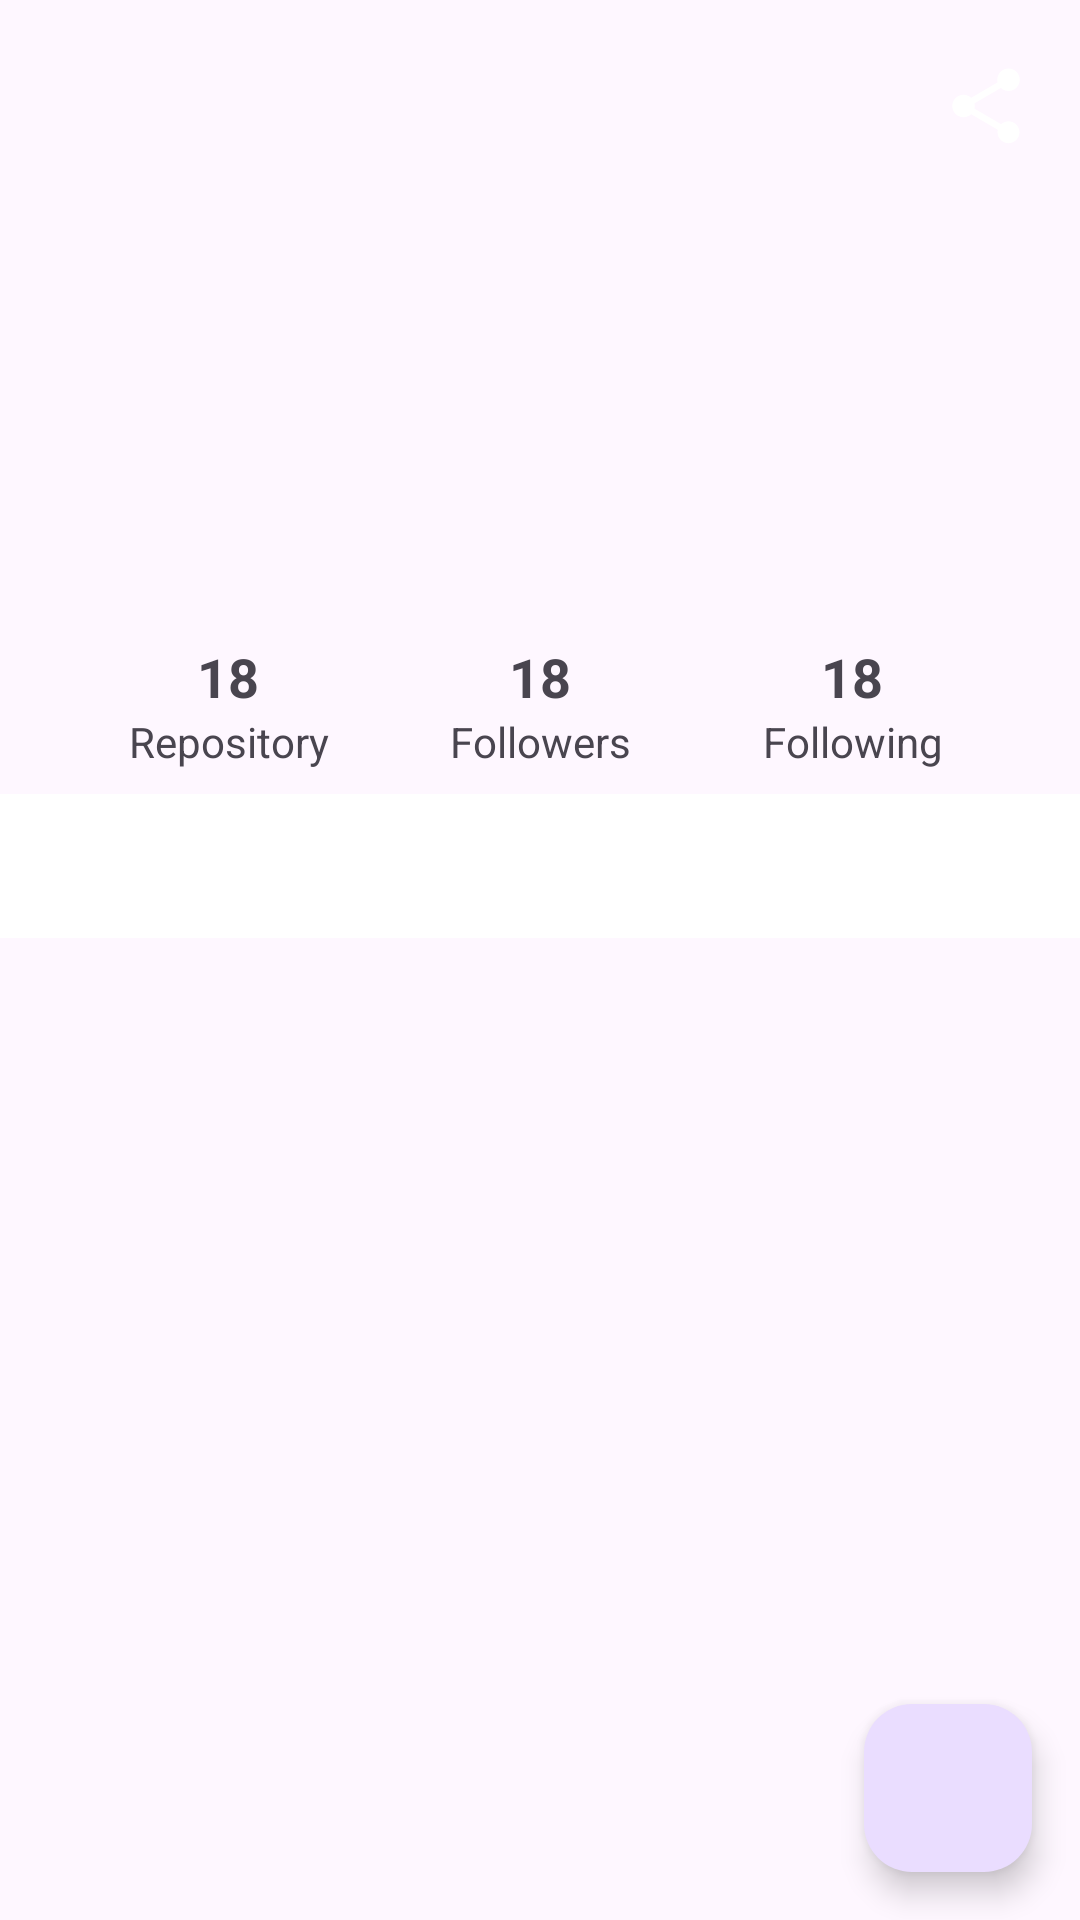

Android layout source for this screen:
<!-- AndroidManifest.xml: application theme Theme.ProjectAndroidFund -->
<!-- res/layout/activity_detail_user.xml -->
<?xml version="1.0" encoding="utf-8"?>
<androidx.constraintlayout.widget.ConstraintLayout xmlns:android="http://schemas.android.com/apk/res/android"
    xmlns:app="http://schemas.android.com/apk/res-auto"
    xmlns:tools="http://schemas.android.com/tools"
    android:layout_width="match_parent"
    android:layout_height="match_parent"
    tools:context=".ui.detailUser.DetailUserActivity">

    <ImageView
        android:id="@+id/profile"
        android:layout_width="82dp"
        android:layout_height="82dp"
        android:layout_marginTop="48dp"
        android:contentDescription="profil"
        app:layout_constraintEnd_toEndOf="parent"
        app:layout_constraintStart_toStartOf="parent"
        app:layout_constraintTop_toTopOf="parent" />

    <TextView
        android:id="@+id/Name"
        android:layout_width="wrap_content"
        android:layout_height="wrap_content"
        android:layout_marginTop="16dp"
        tools:text="TextView"
        android:textSize="18sp"
        android:textStyle="bold"
        app:layout_constraintEnd_toEndOf="@+id/profile"
        app:layout_constraintStart_toStartOf="@+id/profile"
        app:layout_constraintTop_toBottomOf="@+id/profile"
        />
    <TextView
        android:layout_width="wrap_content"
        android:id="@+id/Username"
        android:layout_height="wrap_content"
        android:layout_marginTop="8dp"
        tools:text="TextView"
        app:layout_constraintEnd_toEndOf="@+id/Name"
        app:layout_constraintStart_toStartOf="@+id/Name"
        app:layout_constraintTop_toBottomOf="@+id/Name"/>

    <LinearLayout
        android:id="@+id/linearLayout3"
        android:layout_width="match_parent"
        android:layout_height="wrap_content"
        android:layout_marginTop="16dp"
        android:layout_marginHorizontal="24dp"
        android:baselineAligned="false"
        android:orientation="horizontal"
        android:weightSum="3"
        app:layout_constraintEnd_toEndOf="@+id/Username"
        app:layout_constraintStart_toStartOf="@+id/Username"
        app:layout_constraintTop_toBottomOf="@+id/Username">

        <LinearLayout
            android:layout_width="0dp"
            android:layout_height="wrap_content"
            android:layout_weight="1"
            android:orientation="vertical">

            <TextView
                android:id="@+id/tv_repositories"
                style="@style/Stats"
                android:layout_width="match_parent"
                android:layout_height="wrap_content" />

            <TextView
                android:layout_width="match_parent"
                android:layout_height="wrap_content"
                android:text="@string/repository"
                android:textAlignment="center" />

        </LinearLayout>

        <LinearLayout
            android:layout_width="0dp"
            android:layout_height="wrap_content"
            android:layout_weight="1"
            android:orientation="vertical">

            <TextView
                android:id="@+id/tv_followers"
                style="@style/Stats"
                android:layout_width="match_parent"
                android:layout_height="wrap_content" />

            <TextView
                android:layout_width="match_parent"
                android:layout_height="wrap_content"
                android:text="@string/tab_1"
                android:textAlignment="center" />

        </LinearLayout>

        <LinearLayout
            android:layout_width="0dp"
            android:layout_height="wrap_content"
            android:layout_weight="1"
            android:orientation="vertical">

            <TextView
                android:id="@+id/tv_following"
                style="@style/Stats"
                android:layout_width="match_parent"
                android:layout_height="wrap_content" />

            <TextView
                android:layout_width="match_parent"
                android:layout_height="wrap_content"
                android:text="@string/tab_2"
                android:textAlignment="center" />

        </LinearLayout>

    </LinearLayout>


    <ProgressBar
        android:id="@+id/progressBar"
        style="?android:attr/progressBarStyle"
        android:layout_width="wrap_content"
        android:layout_height="wrap_content"
        android:visibility="gone"
        app:layout_constraintBottom_toTopOf="@+id/profile"
        app:layout_constraintEnd_toEndOf="parent"
        app:layout_constraintStart_toStartOf="parent" />

    <com.google.android.material.tabs.TabLayout
        android:id="@+id/tab"
        android:layout_width="0dp"
        android:layout_height="wrap_content"
        android:background="@color/white"
        android:layout_marginTop="8dp"
        android:contentDescription="Tabs"
        app:layout_constraintEnd_toEndOf="parent"
        app:layout_constraintHorizontal_bias="0.0"
        app:layout_constraintStart_toStartOf="parent"
        app:layout_constraintTop_toBottomOf="@+id/linearLayout3"
        />

    <androidx.viewpager.widget.ViewPager
        android:id="@+id/view_pager"
        android:layout_width="0dp"
        android:layout_height="0dp"
        app:layout_constraintBottom_toBottomOf="parent"
        app:layout_constraintEnd_toEndOf="parent"
        app:layout_constraintStart_toStartOf="parent"
        app:layout_constraintTop_toBottomOf="@+id/tab"
        android:contentDescription="pager"/>

    <Button
        android:id="@+id/action_share"
        android:layout_width="30dp"
        android:layout_height="30dp"
        android:background="@drawable/is_share"
        app:layout_constraintBottom_toBottomOf="@+id/linearLayout3"
        app:layout_constraintEnd_toEndOf="parent"
        app:layout_constraintHorizontal_bias="0.950"
        app:layout_constraintStart_toStartOf="parent"
        app:layout_constraintTop_toTopOf="parent"
        app:layout_constraintVertical_bias="0.089"
        tools:ignore="TouchTargetSizeCheck,SpeakableTextPresentCheck" />

    <Button
        android:id="@+id/action_open"
        android:layout_width="30dp"
        android:layout_height="30dp"
        android:background="@drawable/ic_github_mark_white"
        app:layout_constraintBottom_toBottomOf="@+id/linearLayout3"
        app:layout_constraintEnd_toEndOf="parent"
        app:layout_constraintHorizontal_bias="0.820"
        app:layout_constraintStart_toStartOf="parent"
        app:layout_constraintTop_toTopOf="parent"
        app:layout_constraintVertical_bias="0.089"
        tools:ignore="TouchTargetSizeCheck,SpeakableTextPresentCheck" />

    <com.google.android.material.floatingactionbutton.FloatingActionButton
        android:id="@+id/fab_favorite"
        android:layout_width="wrap_content"
        android:layout_height="wrap_content"
        android:layout_margin="16dp"
        android:foregroundGravity="bottom"
        app:fabSize="normal"
        android:contentDescription="@string/favorite"
        android:src="@drawable/ic_favorite_border"
        app:layout_constraintBottom_toBottomOf="parent"
        app:layout_constraintEnd_toEndOf="parent"
        app:layout_anchorGravity="bottom|end"
        app:tint="?attr/colorOnPrimary"
        tools:ignore="ContentDescription, SpeakableTextPresentCheck, ImageConstrastCheck"/>


</androidx.constraintlayout.widget.ConstraintLayout>
<!-- resources referenced by this layout -->
<resources>
  <color name="white">#FFFFFFFF</color>
  <!-- drawable is_share (drawable) -->
  <vector android:height="24dp" android:tint="@color/white"
      android:viewportHeight="24" android:viewportWidth="24"
      android:width="24dp" xmlns:android="http://schemas.android.com/apk/res/android">
      <path android:fillColor="@android:color/white" android:pathData="M18,16.08c-0.76,0 -1.44,0.3 -1.96,0.77L8.91,12.7c0.05,-0.23 0.09,-0.46 0.09,-0.7s-0.04,-0.47 -0.09,-0.7l7.05,-4.11c0.54,0.5 1.25,0.81 2.04,0.81 1.66,0 3,-1.34 3,-3s-1.34,-3 -3,-3 -3,1.34 -3,3c0,0.24 0.04,0.47 0.09,0.7L8.04,9.81C7.5,9.31 6.79,9 6,9c-1.66,0 -3,1.34 -3,3s1.34,3 3,3c0.79,0 1.5,-0.31 2.04,-0.81l7.12,4.16c-0.05,0.21 -0.08,0.43 -0.08,0.65 0,1.61 1.31,2.92 2.92,2.92 1.61,0 2.92,-1.31 2.92,-2.92s-1.31,-2.92 -2.92,-2.92z"/>
  </vector>
  <string name="favorite">Favorite</string>
  <string name="repository">Repository</string>
  <string name="tab_1">Followers</string>
  <string name="tab_2">Following</string>
  <style name="Stats">
          <item name="android:textSize">18sp</item>
          <item name="android:textStyle">bold</item>
          <item name="android:textAlignment">center</item>
          <item name="android:text">@string/_18</item>
      </style>
  <style name="Theme.ProjectAndroidFund" parent="Base.Theme.ProjectAndroidFund" />
  <string name="_18">18</string>
  <style name="Base.Theme.ProjectAndroidFund" parent="Theme.Material3.DayNight">
          
          
      </style>
</resources>
